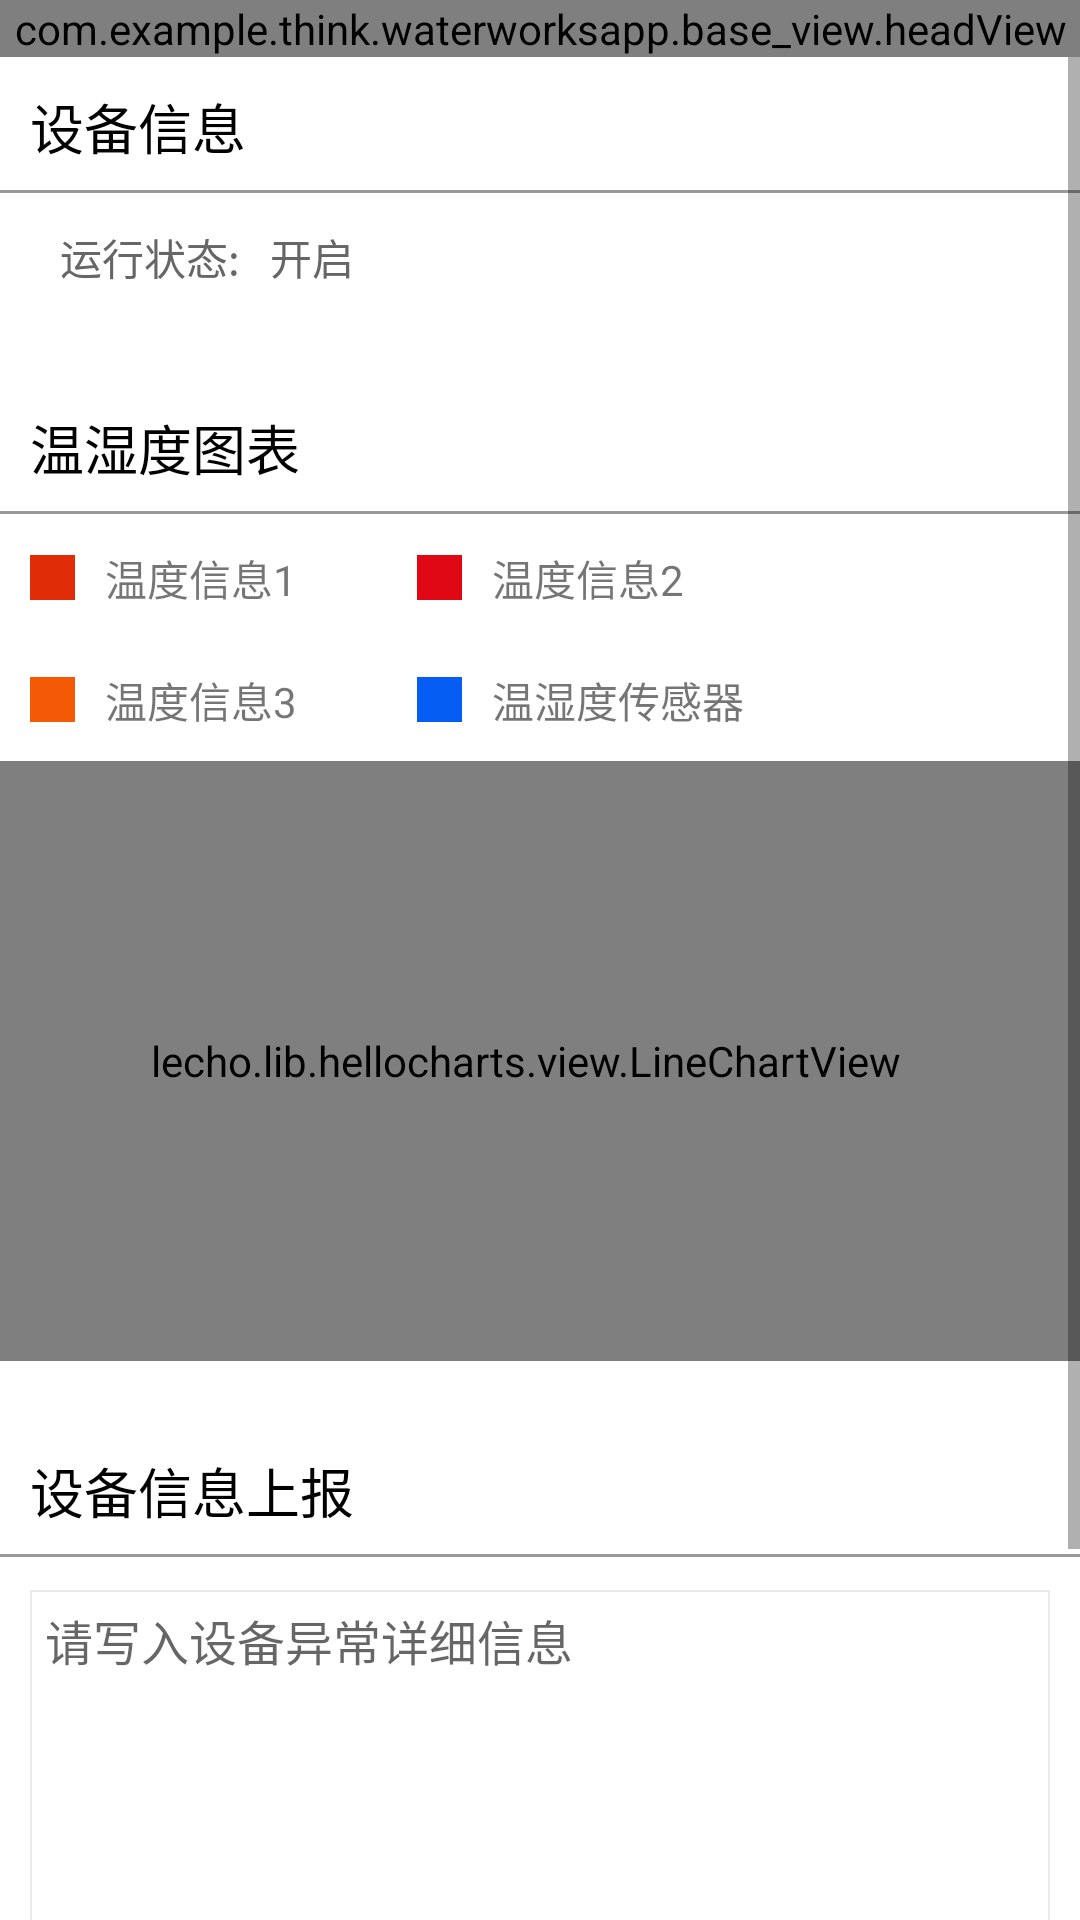

Android layout source for this screen:
<!-- AndroidManifest.xml: application theme AppTheme -->
<!-- res/layout/activity_equipment_information.xml -->
<?xml version="1.0" encoding="utf-8"?>
<LinearLayout xmlns:android="http://schemas.android.com/apk/res/android"
    xmlns:app="http://schemas.android.com/apk/res-auto"
    xmlns:tools="http://schemas.android.com/tools"
    android:layout_width="match_parent"
    android:layout_height="match_parent"
    android:background="@color/colorWhite"
    android:orientation="vertical"
    tools:context="com.example.think.waterworksapp.EquipmentInformationActivity">

    <com.example.think.waterworksapp.base_view.headView
        android:layout_width="match_parent"
        android:layout_height="wrap_content"
        app:text="@string/equipment_information_title">

    </com.example.think.waterworksapp.base_view.headView>

    <ScrollView
        android:layout_width="match_parent"
        android:layout_height="wrap_content">

        <LinearLayout
            android:layout_width="match_parent"
            android:layout_height="match_parent"
            android:orientation="vertical">

            <TextView
                android:layout_width="match_parent"
                android:layout_height="wrap_content"
                android:background="@drawable/data_item_back"
                android:gravity="center_vertical"
                android:padding="10dp"
                android:text="@string/equipment_information_string"
                android:textColor="@color/colorBlack"
                android:textSize="18sp" />

            <LinearLayout
                android:layout_width="match_parent"
                android:layout_height="wrap_content">

                <TextView
                    android:layout_width="wrap_content"
                    android:layout_height="wrap_content"
                    android:paddingBottom="10dp"
                    android:paddingLeft="20dp"
                    android:paddingTop="10dp"
                    android:text="@string/equipment_information_run_state"
                    android:textColor="@color/colorGray_6" />

                <TextView
                    android:id="@+id/equipment_run_state_value"
                    android:layout_width="wrap_content"
                    android:layout_height="wrap_content"
                    android:paddingBottom="10dp"
                    android:paddingLeft="10dp"
                    android:paddingTop="10dp"
                    android:text="开启"
                    android:textColor="@color/colorGray_6" />
            </LinearLayout>

            <TextView
                android:layout_width="match_parent"
                android:layout_height="wrap_content"
                android:layout_marginTop="20dp"
                android:background="@drawable/data_item_back"
                android:gravity="center_vertical"
                android:padding="10dp"
                android:text="@string/equipment_information_Chart"
                android:textColor="@color/colorBlack"
                android:textSize="18sp" />

            <LinearLayout
                android:layout_width="match_parent"
                android:layout_height="wrap_content"
                android:layout_marginLeft="10dp"
                android:gravity="center_vertical"
                android:orientation="horizontal">

                <View
                    android:layout_width="15dp"
                    android:layout_height="15dp"
                    android:background="@color/data_chart_colour_1"
                    android:padding="10dp"></View>

                <TextView
                    android:layout_width="wrap_content"
                    android:layout_height="wrap_content"
                    android:padding="10dp"
                    android:text="@string/equipment_information_temperature_1" />

                <View
                    android:layout_width="15dp"
                    android:layout_height="15dp"
                    android:layout_marginLeft="30dp"
                    android:background="@color/data_chart_colour_2"
                    android:padding="10dp"></View>

                <TextView
                    android:layout_width="wrap_content"
                    android:layout_height="wrap_content"
                    android:padding="10dp"
                    android:text="@string/equipment_information_temperature_2" />

            </LinearLayout>

            <LinearLayout
                android:layout_width="match_parent"
                android:layout_height="wrap_content"
                android:layout_marginLeft="10dp"
                android:gravity="center_vertical"
                android:orientation="horizontal">

                <View
                    android:layout_width="15dp"
                    android:layout_height="15dp"
                    android:background="@color/data_chart_colour_3"
                    android:padding="10dp"></View>

                <TextView
                    android:layout_width="wrap_content"
                    android:layout_height="wrap_content"
                    android:padding="10dp"
                    android:text="@string/equipment_information_temperature_3" />

                <View
                    android:layout_width="15dp"
                    android:layout_height="15dp"
                    android:layout_marginLeft="30dp"
                    android:background="@color/data_chart_colour_4"
                    android:padding="10dp"></View>

                <TextView
                    android:layout_width="wrap_content"
                    android:layout_height="wrap_content"
                    android:padding="10dp"
                    android:text="@string/equipment_information_temperature_humidity" />

            </LinearLayout>


            <lecho.lib.hellocharts.view.LineChartView
                android:id="@+id/line_chart_view"
                android:layout_width="match_parent"
                android:layout_height="200dp"
                android:layout_marginLeft="-10dp"
                android:background="#ffffff" />

            <TextView
                android:layout_width="match_parent"
                android:layout_height="wrap_content"
                android:layout_marginTop="20dp"
                android:background="@drawable/data_item_back"
                android:gravity="center_vertical"
                android:padding="10dp"
                android:text="@string/equipment_information_title"
                android:textColor="@color/colorBlack"
                android:textSize="18sp" />

            <android.support.v7.widget.RecyclerView
                android:id="@+id/equipment_run_state_submit"
                android:layout_width="match_parent"
                android:layout_height="wrap_content">

            </android.support.v7.widget.RecyclerView>

            <EditText
                android:id="@+id/equipment_error_msg_submit_edit"
                android:layout_width="fill_parent"
                android:layout_height="wrap_content"
                android:padding="5dp"
                android:layout_margin="10dp"
                android:enabled="true"
                android:gravity="top"
                android:hint="@string/equipment_information_error_msg_hint"
                android:inputType="textMultiLine"
                android:textSize="16sp"
                android:minLines="8"
                android:maxLines="8"
                android:maxLength="300"
                android:scrollbars="vertical"
                android:background="@drawable/equipment_edit_error_submit_back"
                >
            </EditText>


            <GridView
                android:id="@+id/equipment_error_img_submit_grid"
                android:layout_margin="10dp"
                android:layout_width="match_parent"
                android:layout_height="wrap_content"
                android:numColumns="4"
                android:horizontalSpacing="3dp"
                android:verticalSpacing="3dp"></GridView>

            <Button
                android:id="@+id/equipment_information_submit_btn"
                android:layout_width="match_parent"
                android:layout_height="wrap_content"
                android:gravity="center"
                android:layout_margin="10dp"
                android:textColor="@color/colorWhite"
                android:textSize="18sp"
                android:background="@drawable/equipment_information_submit_btn_back"
                android:text="@string/equipment_information_submit_btn_value"/>

            <View
                android:id="@+id/equipment_information_popupWindow_bottom"
                android:layout_width="match_parent"
                android:layout_height="0dp"/>

        </LinearLayout>

    </ScrollView>

</LinearLayout>
<!-- resources referenced by this layout -->
<resources>
  <color name="colorBlack">#000000</color>
  <color name="colorGray_6">#666666</color>
  <color name="colorWhite">#FFFFFF</color>
  <color name="data_chart_colour_1">#e12c08</color>
  <color name="data_chart_colour_2">#e10816</color>
  <color name="data_chart_colour_3">#f45906</color>
  <color name="data_chart_colour_4">#065df4</color>
  <!-- drawable data_item_back (drawable) -->
  <?xml version="1.0" encoding="utf-8"?>
  <layer-list xmlns:android="http://schemas.android.com/apk/res/android" >
      <item android:top="-1dp" android:left="-1dp" android:right="-1dp" android:bottom="1dp" >
          <shape>
              <stroke
                  android:width="1dp"
                  android:color="@color/colorGray_9" />
              <solid android:color="@color/colorWhite" />
          </shape>
      </item>
  </layer-list>
  <!-- drawable equipment_edit_error_submit_back (drawable) -->
  <?xml version="1.0" encoding="utf-8"?>
  <shape xmlns:android = "http://schemas.android.com/apk/res/android"
      android:shape= "rectangle" >
      <stroke android:width="2px" android:color="@color/colorGray" />
  </shape>
  <!-- drawable equipment_information_submit_btn_back (drawable) -->
  <?xml version="1.0" encoding="utf-8"?>
  <shape xmlns:android = "http://schemas.android.com/apk/res/android"
      android:shape= "rectangle" >
      <stroke android:width="2px" android:color="#fff" />
      <solid android:color= "@color/colorPrimary" />
      <corners android:radius= "5dp" />
  </shape>
  <string name="equipment_information_Chart">温湿度图表</string>
  <string name="equipment_information_error_msg_hint">请写入设备异常详细信息</string>
  <string name="equipment_information_run_state">运行状态:</string>
  <string name="equipment_information_string">设备信息</string>
  <string name="equipment_information_submit_btn_value">提交</string>
  <string name="equipment_information_temperature_1">温度信息1</string>
  <string name="equipment_information_temperature_2">温度信息2</string>
  <string name="equipment_information_temperature_3">温度信息3</string>
  <string name="equipment_information_temperature_humidity">温湿度传感器</string>
  <string name="equipment_information_title">设备信息上报</string>
  <style name="AppTheme" parent="Theme.AppCompat.Light.DarkActionBar">
          
          <item name="colorPrimary">@color/colorPrimary</item>
          <item name="colorPrimaryDark">@color/colorPrimaryDark</item>
          <item name="colorAccent">@color/colorAccent</item>
          <item name="android:listDivider">@drawable/divider_bg</item>
      </style>
  <color name="colorGray_9">#999999</color>
  <color name="colorGray">#eaeaea</color>
  <color name="colorPrimary">#3F51B5</color>
  <color name="colorPrimaryDark">#303F9F</color>
  <color name="colorAccent">#FF4081</color>
  <!-- drawable divider_bg (drawable) -->
  <?xml version="1.0" encoding="utf-8"?>
  <shape xmlns:android="http://schemas.android.com/apk/res/android"
      android:shape="rectangle" >
  
      <gradient
           android:centerColor="@color/colorPrimary"
          android:type="linear" />
      <size android:height="1dp"/>
  
  </shape>
</resources>
